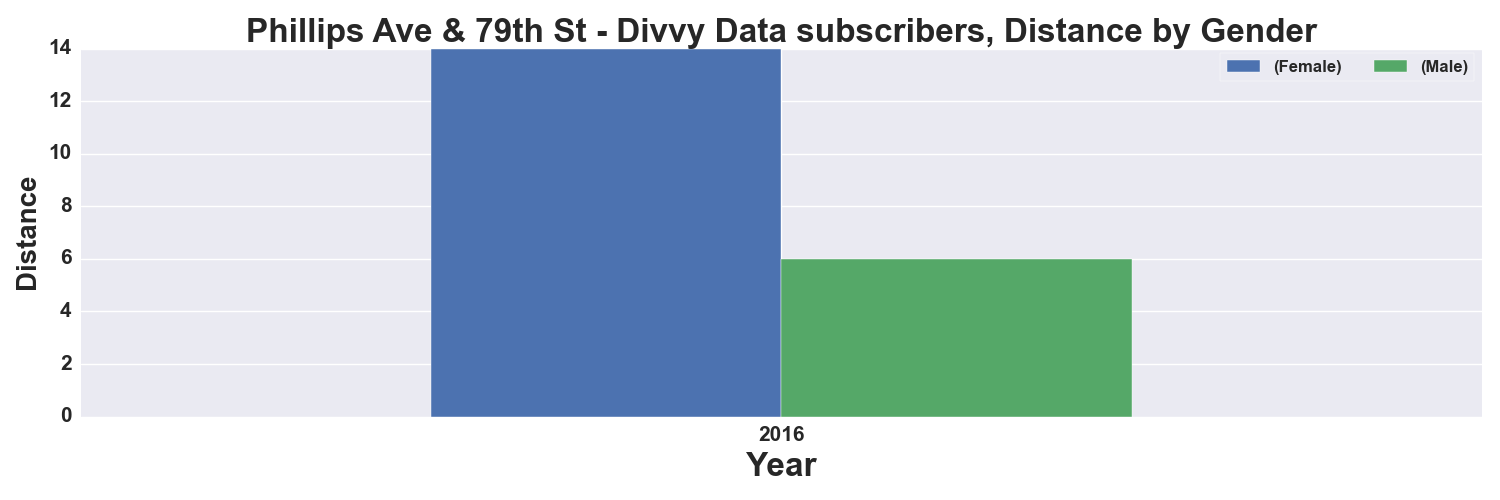

Values plotted in this chart, from the file beside it:
, START TIME YEAR, DISTANCE_Miles, DISTANCE_Miles
GENDER, , Female, Male
0, 2016, 14.0, 6.0
